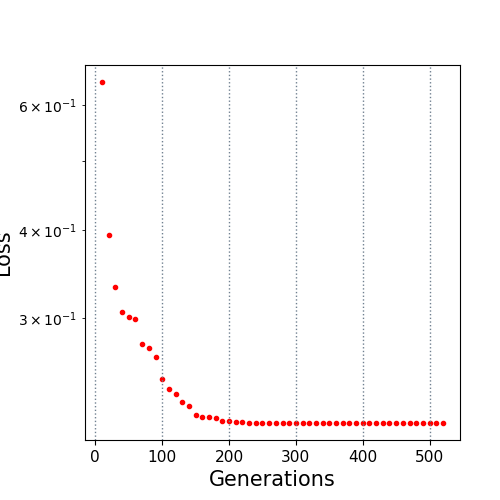

Source data for this figure (header and first rows):
10.0, 0.64626
20.0, 0.3935
30.0, 0.3323
40.0, 0.3063
50.0, 0.3016
60.0, 0.2997
70.0, 0.2758
80.0, 0.2723
90.0, 0.2642
100.0, 0.246
110.0, 0.2386
120.0, 0.2346
130.0, 0.2283
140.0, 0.2256
150.0, 0.2194
160.0, 0.2178
170.0, 0.2175
180.0, 0.2173
190.0, 0.2147
200.0, 0.2147
210.0, 0.2145
220.0, 0.2145
230.0, 0.2136
240.0, 0.2136
250.0, 0.2136
260.0, 0.2136
270.0, 0.2136
280.0, 0.2136
290.0, 0.2136
300.0, 0.2136
310.0, 0.2136
320.0, 0.2136
330.0, 0.2136
340.0, 0.2136
350.0, 0.2136
360.0, 0.2136
370.0, 0.2136
380.0, 0.2136
390.0, 0.2136
400.0, 0.2136
410.0, 0.2136
420.0, 0.2136
430.0, 0.2136
440.0, 0.2136
450.0, 0.2136
460.0, 0.2136
470.0, 0.2136
480.0, 0.2136
490.0, 0.2136
500.0, 0.2136
510.0, 0.2136
520.0, 0.2136
